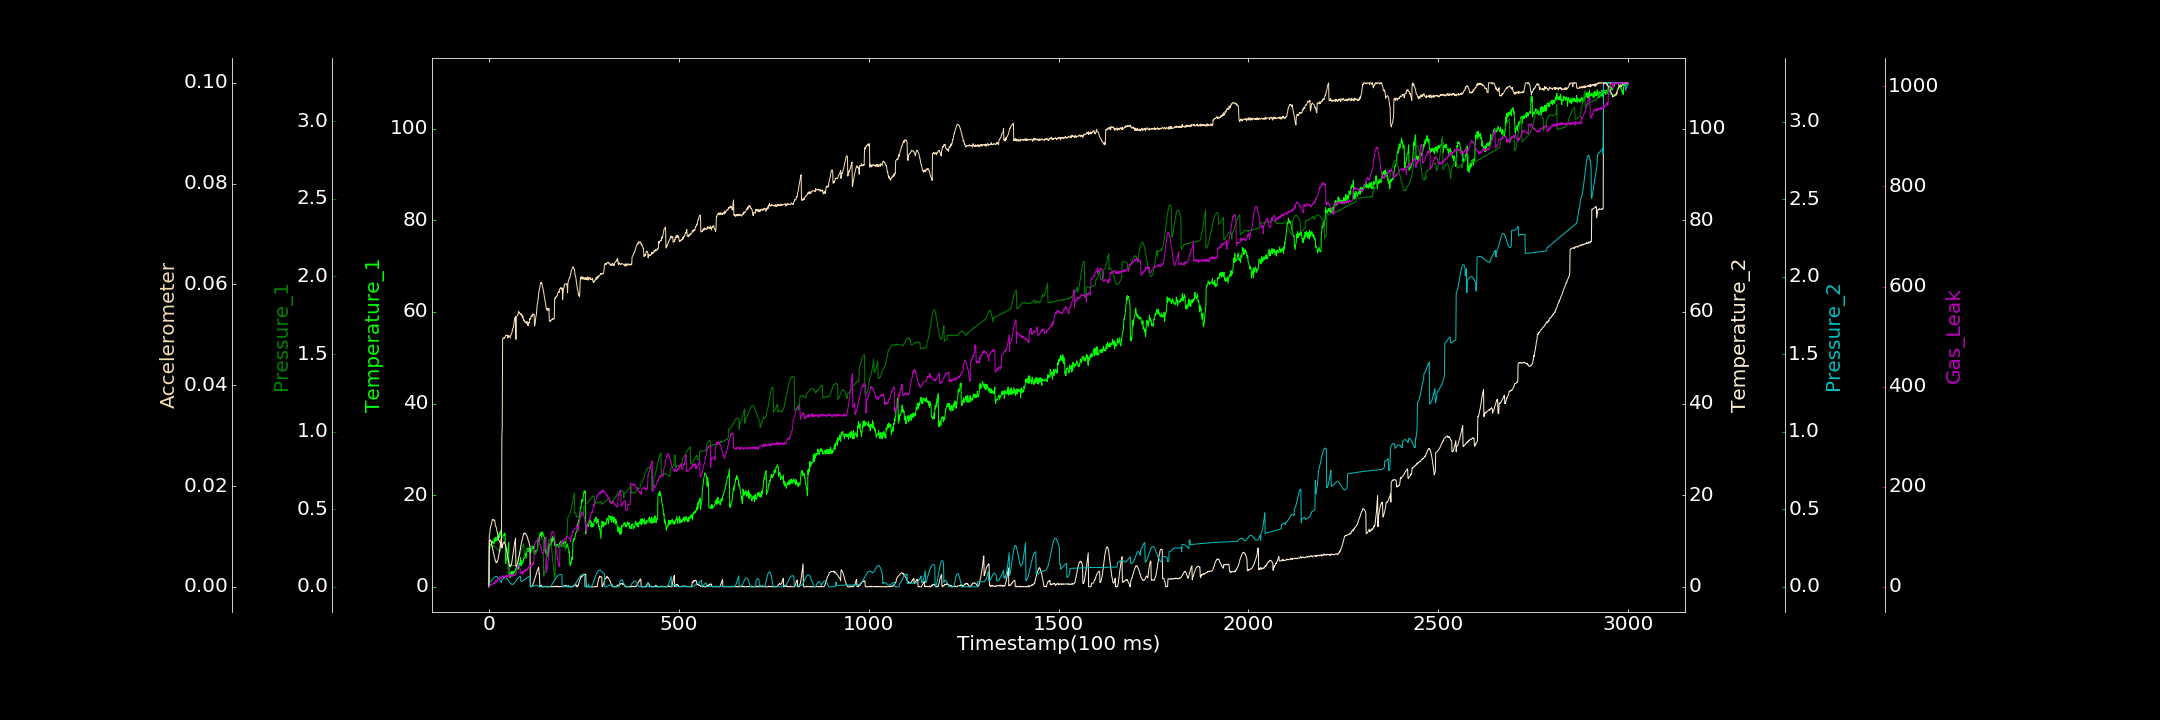

The data file committed next to this chart (first rows):
0.000000000, 0.000000000, 0.000000000, 0.000000000, 0.000000000, 0.000000000, 0.206055593
1, 8.778, 0.2571, 10.17, 0.02952, 0.01023, 0.06292
2, 8.266, 0.2592, 10.17, 0.03057, 0.01054, 0.9634
3, 8.9, 0.2601, 10.24, 0.03199, 0.01132, 3.382
4, 9.013, 0.2637, 10.13, 0.03371, 0.01172, 2.855
5, 9.3, 0.263, 10.08, 0.03592, 0.01214, 4.428
6, 8.874, 0.268, 9.794, 0.0391, 0.01229, 6.072
7, 9.952, 0.2643, 9.431, 0.04152, 0.01256, 4.994
8, 9.473, 0.2659, 8.916, 0.04474, 0.01308, 4.444
9, 9.987, 0.2609, 8.708, 0.04779, 0.01329, 4.709
10, 9.782, 0.266, 8.198, 0.0507, 0.01341, 4.695
11, 9.546, 0.2654, 7.891, 0.05367, 0.01331, 5.571
12, 9.78, 0.2622, 7.406, 0.05689, 0.01333, 7.299
13, 9.349, 0.2633, 7.095, 0.05934, 0.01315, 7.274
14, 10.63, 0.2599, 6.613, 0.06139, 0.01311, 8.832
15, 10.32, 0.2595, 6.356, 0.06325, 0.01325, 6.034
16, 9.888, 0.2565, 6.003, 0.06462, 0.01278, 9.722
17, 10.53, 0.2538, 5.657, 0.06626, 0.01224, 8.118
18, 10.79, 0.2519, 5.6, 0.06666, 0.01199, 12.84
19, 10.4, 0.2496, 5.228, 0.06679, 0.01186, 11.75
20, 10.34, 0.2479, 5.41, 0.06624, 0.01153, 9.209
21, 10.03, 0.2438, 5.375, 0.06518, 0.01108, 11.99
22, 10.8, 0.2418, 5.461, 0.06363, 0.01079, 10.07
23, 10.32, 0.2378, 5.774, 0.06133, 0.01042, 15.06
24, 11.02, 0.2371, 5.983, 0.05898, 0.01001, 14.36
25, 10.64, 0.2374, 6.465, 0.05589, 0.009393, 14.08
26, 11.42, 0.2334, 6.861, 0.05292, 0.009247, 14.68
27, 10.75, 0.2336, 7.289, 0.04912, 0.009139, 17.42
28, 10.74, 0.2341, 7.956, 0.04569, 0.009036, 19.15
29, 11.96, 0.2309, 8.399, 0.04152, 0.008741, 20.82
30, 11.31, 0.2307, 9.184, 0.03756, 0.008551, 17.85
31, 12.25, 0.299, 9.722, 0.03368, 0.00804, 18.2
32, 11.36, 0.3042, 10.26, 0.02973, 0.008188, 18.91
33, 10.87, 0.3139, 10.88, 0.02605, 0.007899, 16.14
34, 10.95, 0.3147, 8.453, 0.0461, 0.02976, 18.67
35, 10.72, 0.3187, 8.914, 0.04799, 0.03176, 21.34
36, 10.9, 0.3209, 9.175, 0.05018, 0.04908, 22.3
37, 11.17, 0.3195, 9.479, 0.0523, 0.04927, 21.5
38, 11.33, 0.3175, 9.622, 0.05395, 0.04935, 18.16
39, 11.3, 0.3142, 9.719, 0.05575, 0.04941, 21.56
40, 11.53, 0.3068, 9.771, 0.05689, 0.04927, 20.3
41, 11.12, 0.2984, 9.761, 0.05793, 0.0494, 18.22
42, 11.71, 0.2942, 9.433, 0.0584, 0.0495, 19.03
43, 10.62, 0.285, 9.294, 0.05826, 0.04966, 21.54
44, 5.089, 0.2735, 8.871, 0.05769, 0.04986, 21.76
45, 5.812, 0.2641, 8.452, 0.05683, 0.04992, 19.41
46, 5.851, 0.2558, 8.199, 0.05491, 0.04986, 21.88
47, 6.28, 0.2454, 7.648, 0.05322, 0.04993, 23.81
48, 7.345, 0.2364, 7.275, 0.05055, 0.04988, 21.64
49, 7.063, 0.2274, 6.56, 0.04796, 0.04987, 21.65
50, 8.034, 0.1125, 6.306, 0.04438, 0.04937, 20.4
51, 8.562, 0.1173, 5.771, 0.04126, 0.04985, 22.31
52, 9.642, 0.1196, 5.283, 0.03748, 0.04981, 20.55
53, 2.354, 0.1236, 4.972, 0.03393, 0.04978, 23.71
54, 2.352, 0.126, 4.678, 0.03059, 0.04976, 23.68
55, 2.178, 0.1266, 4.479, 0.02743, 0.04954, 20.75
56, 1.967, 0.13, 4.424, 0.0239, 0.04935, 24.42
57, 3.157, 0.1371, 4.735, 0.02141, 0.04988, 23.58
58, 2.901, 0.1356, 4.67, 0.01914, 0.04996, 22.02
59, 2.504, 0.1382, 4.842, 0.01726, 0.05009, 24.32
60, 3.376, 0.1374, 5.25, 0.01595, 0.05038, 21.73
... 2,939 more rows
